Run: headless pygame with SDL's dummy video driver; simulated clock (each Clock.tick advances the game by its frame time, no real sleeping); random seed 0; keys injected as events and as key.get_pressed() state; no mouse input.
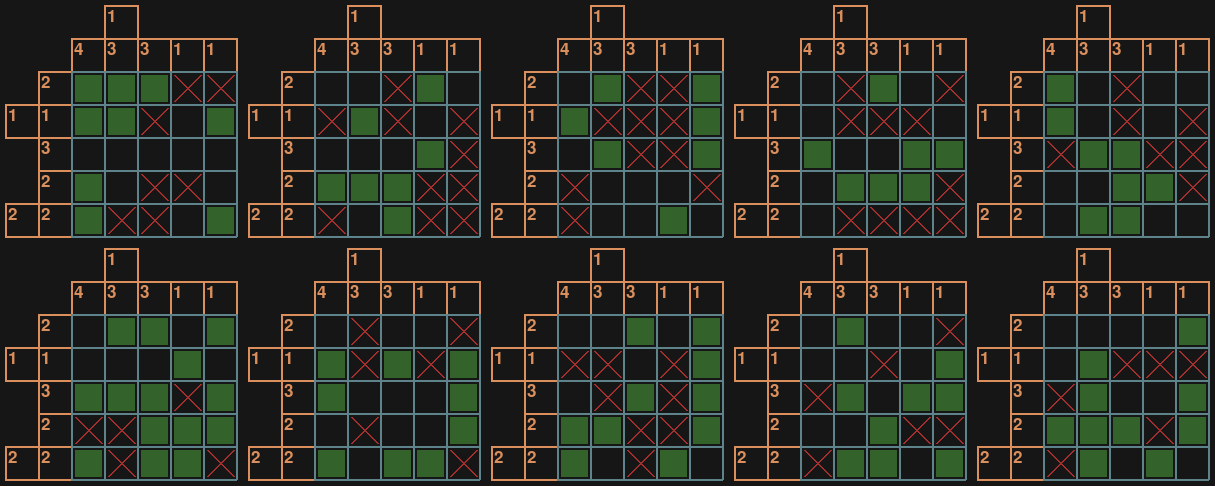
Frame 1 of 4 · flips 1–60 · no input
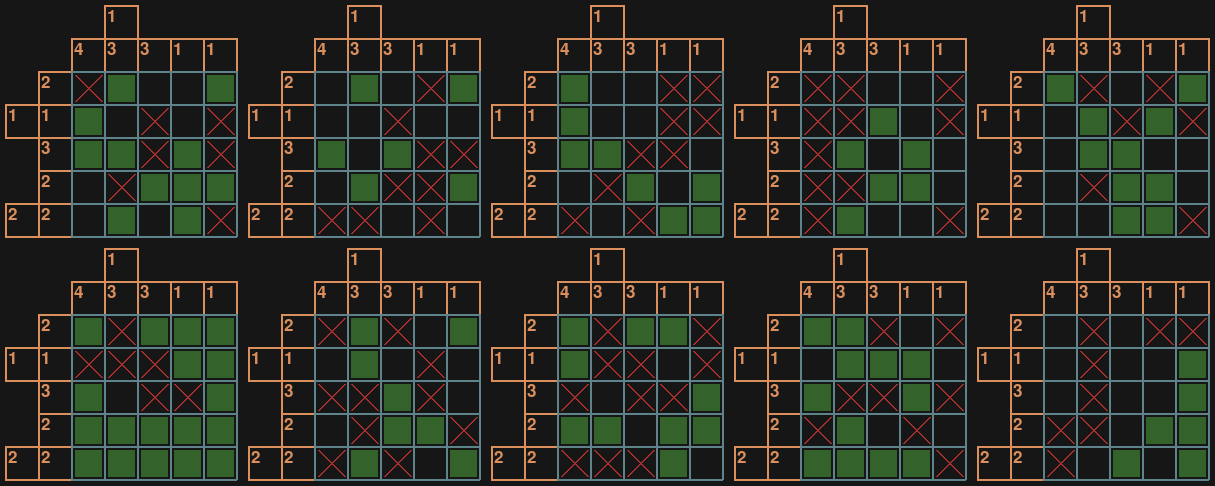
Frame 2 of 4 · flips 61–180 · tapped SPACE, RETURN · held RIGHT (→), D
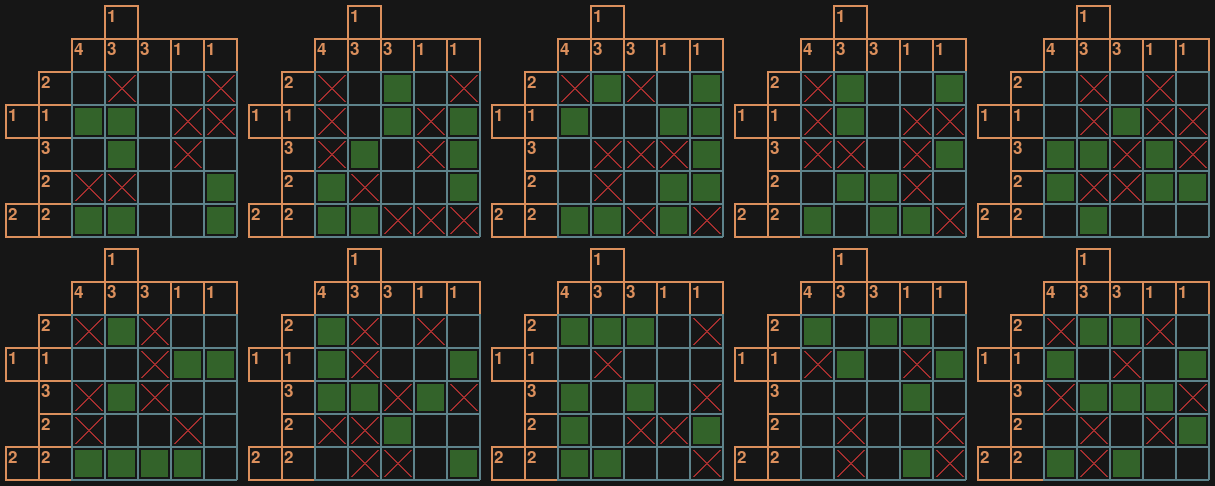
Frame 3 of 4 · flips 181–300 · held DOWN (↓), S
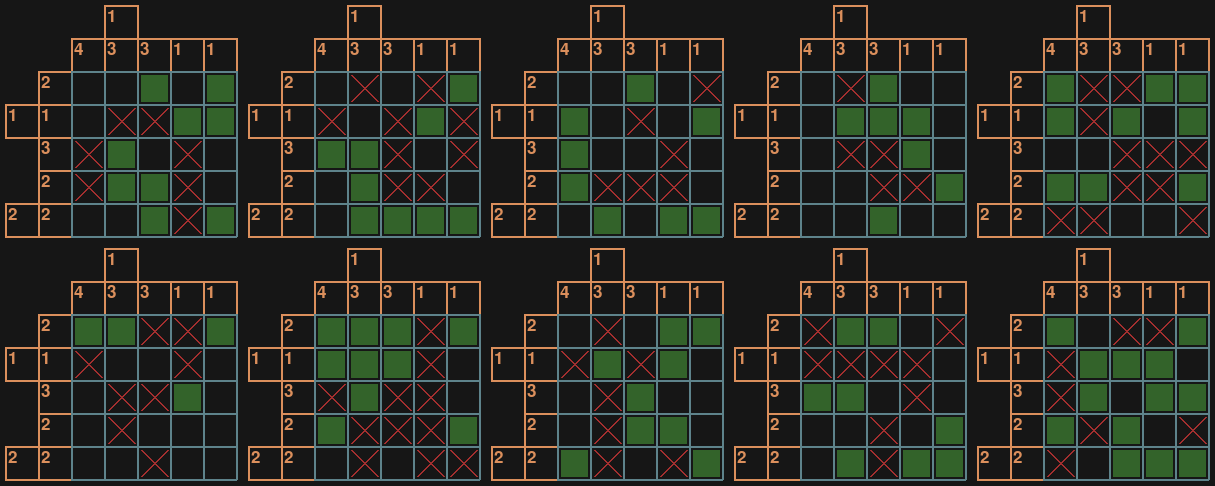
Frame 4 of 4 · flips 301–420 · held LEFT (←), A, UP (↑), W

The pygame program that drew these frames:

import pygame
import time
import random

from pygame.locals import QUIT, KEYDOWN, K_ESCAPE

# describe consts

Colors = {
    "backgroud": ( 22,  22,  22),
    "cell":      ( 94, 131, 139),
    "label":     (219, 143,  92),
    "x":         (163,  47,  47),
    "full":      ( 51,  99,  42),
}

print(pygame.display.get_num_displays())

class Board:
    def __init__(self, x_base, y_base, vertical, horizontal):
        self.x_base = x_base
        self.y_base = y_base
        self.vertical = vertical
        self.horizontal = horizontal

        self.matrix_mirror = [[True for i in range(len(self.vertical))] for j in range(len(self.horizontal))]

    def shuffle(self):
        for i in range(1):
            x = random.randint(0,len(self.horizontal) -1)
            y = random.randint(0,len(self.vertical) -1)

            self.matrix_mirror[x][y] = random.choices([True, False, None])[0]










class Main:
    def __init__(self):
        self.border = 5
        self.cell_border = 3
        self.line_size = 2
        self.game_run = True
        self.cell_internal_size = 25

        self.boards_horizontal = 5
        self.boards_vertical = 2
        self.cell_size = self.cell_internal_size + (2 * self.cell_border)
        self.cell_full_size = self.cell_size + self.line_size

        self.horizontal = [
            [2],
            [1,1],
            [3],
            [2],
            [2,2]
        ]
        self.vertical = [
            [4],
            [1,3],
            [3],
            [1],
            [1]
        ]

        self.max_elements_horizontal = self.max_elements(self.horizontal)
        self.max_elements_vertical = self.max_elements(self.vertical)

        self.label_size_horizontal = self.max_elements_horizontal * (self.line_size + self.cell_size)
        self.label_size_vertical = self.max_elements_vertical * (self.line_size + self.cell_size)

        self.start_dimension()

        pygame.init()
        self.screen = pygame.display.set_mode(self.get_dimension(), pygame.RESIZABLE)

        pygame.font.init()
        self.font = pygame.font.SysFont('Comic Sans MS', self.cell_internal_size)

        # set initial color
        self.set_backgroud()
        self.define_matrix_position()

    def define_matrix_position(self):
        self.matrix_position = []

        x_base = self.label_size_horizontal + self.border
        y_base = self.label_size_vertical + self.border
        size = self.cell_size + self.line_size

        for cell_index in range(len(self.vertical)):
            line_aux = []
            for line_index in range(len(self.horizontal)):
                x = x_base + size * cell_index
                y = y_base + size * line_index
                line_aux.append((x,y))
            self.matrix_position.append(line_aux)

    def start_dimension(self):
        self.height = self.internal_height() + 2 * self.border + self.label_size_vertical
        self.width = self.internal_width() + 2 * self.border + self.label_size_horizontal

    def max_elements(self, matrix):
        max_count = 0
        for array in matrix:
            array_len = len(array)
            if array_len > max_count:
                max_count = array_len
        return max_count

    def internal_height(self):
        return len(self.horizontal) * self.cell_size + (len(self.vertical) + 1) * self.line_size

    def internal_width(self):
        return len(self.vertical) * self.cell_size + (len(self.horizontal) + 1) * self.line_size

    def get_dimension(self):
        return (self.boards_horizontal * self.width, self.boards_vertical * self.height)

    def set_backgroud(self):
        self.screen.fill(Colors["backgroud"])

    def get_events_draw(self):
        for event in pygame.event.get():
            if event.type == QUIT:
                self.game_run = False
            elif event.type == KEYDOWN and event.key == K_ESCAPE:
                self.game_run = False

    def draw_board(self, board):
        self.draw_horizontal_labels(board)
        self.draw_vertical_labels(board)

        self.draw_matrix(board)

    def draw_matrix(self, board):
        for line_index in range(len(self.horizontal)):
            for cell_index in range(len(self.vertical)):
                self.draw_matrix_cell(
                    self.matrix_position[cell_index][line_index][0] + board.x_base,
                    self.matrix_position[cell_index][line_index][1] + board.y_base,
                    board.matrix_mirror[cell_index][line_index]
                )

    def draw_horizontal_labels(self, board):
        max_elements = self.max_elements_horizontal

        for line_index in range(len(self.horizontal)):
            array = self.horizontal[line_index]
            for cell_index in range(len(array)):
                cell = array[cell_index]

                x = self.border + (max_elements - (len(array) - cell_index)) * self.cell_full_size + board.x_base
                y = self.border + self.label_size_vertical + line_index * self.cell_full_size + board.y_base

                self.draw_label_cell(x, y, cell)

    def draw_vertical_labels(self, board):
        max_elements = self.max_elements_vertical
        size = self.cell_size + self.line_size

        for line_index in range(len(self.vertical)):
            array = self.vertical[line_index]
            for cell_index in range(len(array)):
                cell = array[cell_index]

                x = self.border + self.label_size_horizontal + line_index * size + board.x_base
                y = self.border + (max_elements - (len(array) - cell_index )) * size + board.y_base

                self.draw_label_cell(x, y, cell)

    def draw_label_cell(self, x, y, number):
        self.draw_cell(x, y, Colors["label"])

        text = self.font.render(str(number), True, Colors["label"])
        self.screen.blit(text, (x + self.cell_border, y + self.cell_border))

    def draw_matrix_cell(self, x, y, figure):
        border_end_crop = - (self.cell_border + self.line_size % 2) + self.cell_full_size
        border_start_crop = self.cell_border + 1
        square_size = self.cell_full_size - 2 * self.cell_border - self.line_size % 2
        if figure:
            pygame.draw.rect(
                self.screen, Colors["full"],
                (
                    x + border_start_crop,
                    y + border_start_crop,
                    square_size,
                    square_size
                )
            )
        elif figure is None:
            self.draw_line([
                (x + border_start_crop, y + border_start_crop),
                (x + border_end_crop, y + border_end_crop)
            ], Colors["x"])
            self.draw_line([
                (x + border_end_crop, y + border_start_crop),
                (x + border_start_crop, y + border_end_crop)
            ], Colors["x"])
        self.draw_cell(x, y, Colors["cell"])

    def draw_cell(self, x, y, color):
        self.draw_line([(x, y), (x, y + self.cell_full_size)], color)
        self.draw_line([(x, y), (x + self.cell_full_size, y)], color)
        self.draw_line([(x, y + self.cell_full_size), (x + self.cell_full_size, y + self.cell_full_size)], color)
        self.draw_line([(x + self.cell_full_size, y), (x + self.cell_full_size, y + self.cell_full_size)], color)

    def draw_line(self, points, color):
        pygame.draw.lines(self.screen, color, False, points, self.line_size)

    def execute(self):
        boards = []

        for i in range(self.boards_vertical):
            for j in range(self.boards_horizontal):
                boards.append(Board(self.width * j, self.height * i, self.vertical, self.horizontal))

        i = 0

        while self.game_run:
            pygame.display.set_caption(str(i))

            self.get_events_draw()
            self.set_backgroud()

            for board in boards:
                self.draw_board(board)

            for board in boards:
                board.shuffle()

            # time.sleep(.1)

            i = i + 1
            pygame.display.flip()


if __name__ == "__main__":
    a = Main()
    a.execute()
